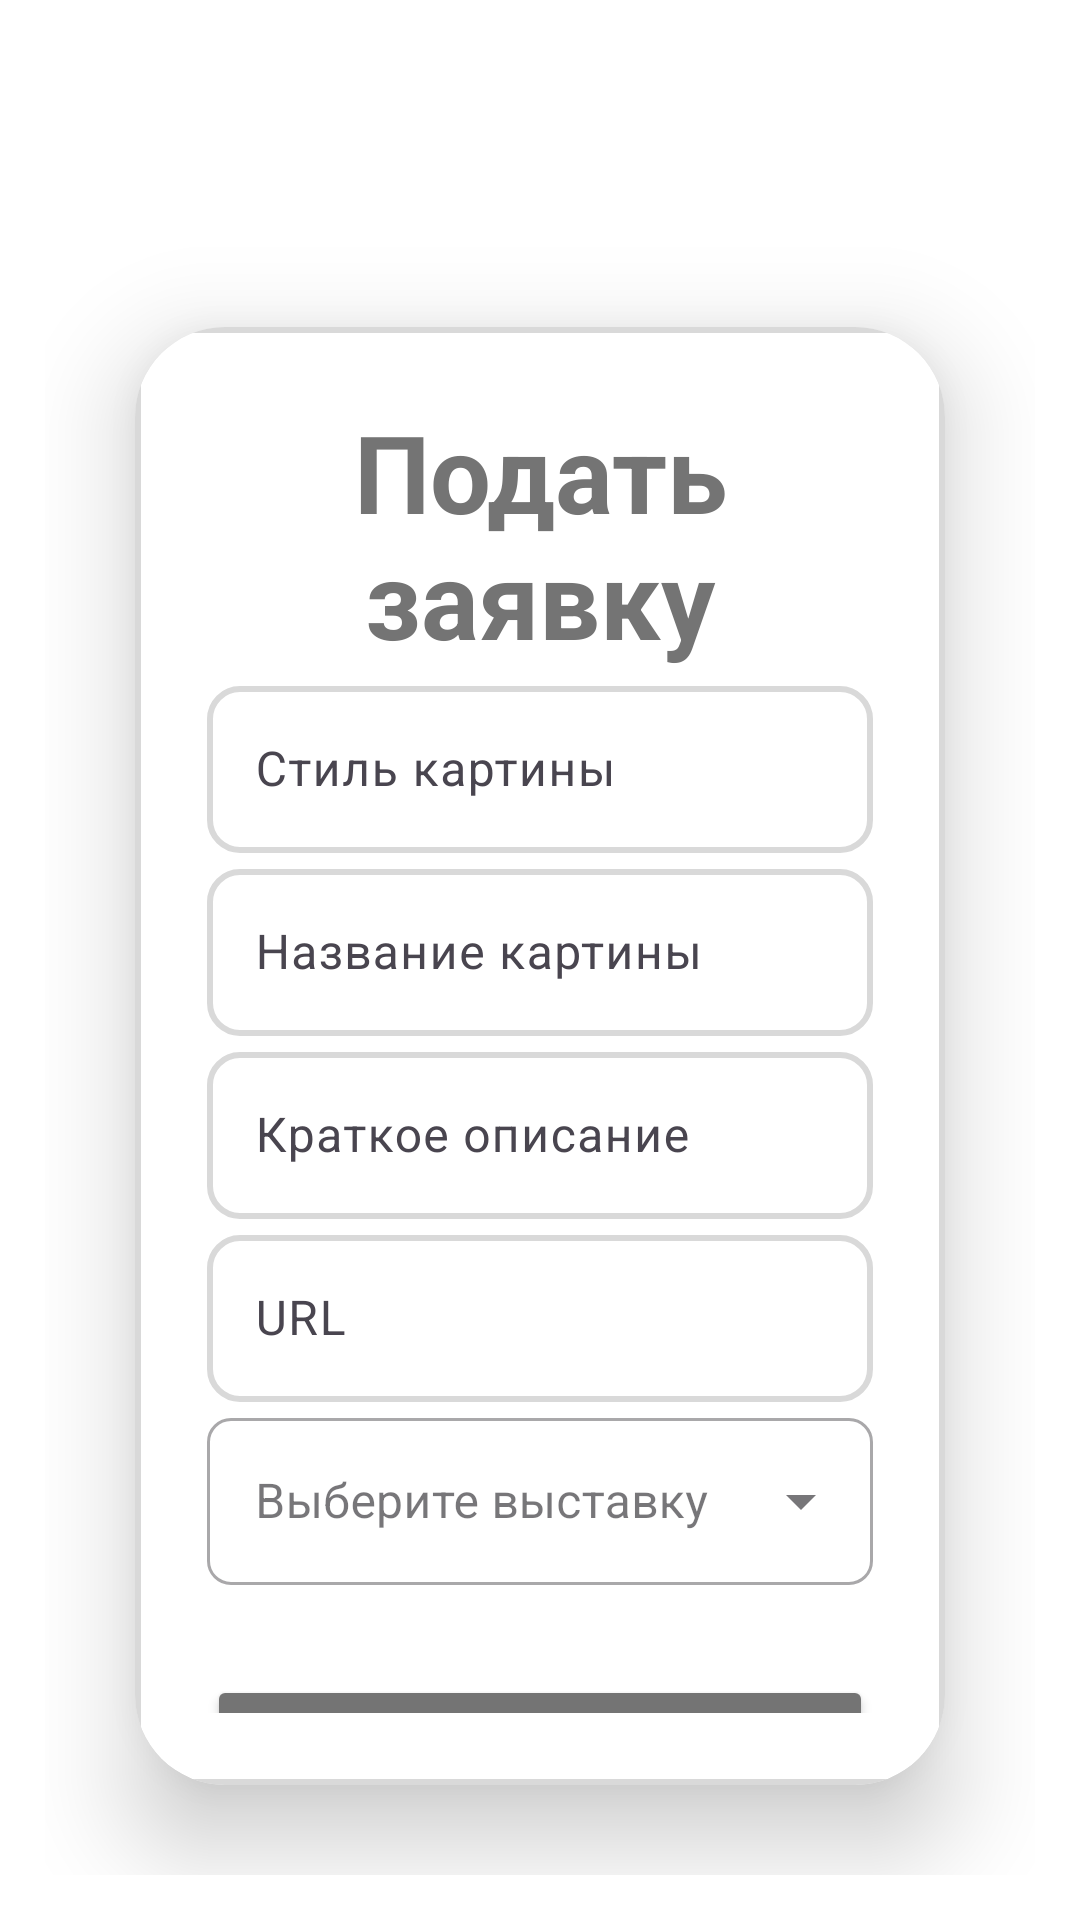

Produce the Android XML layout that renders to this screen, including the resource entries it uses.
<!-- AndroidManifest.xml: application theme Theme.Exhibitionapp -->
<!-- res/layout/fragment_app_for_artists.xml -->
<?xml version="1.0" encoding="utf-8"?>
<LinearLayout xmlns:android="http://schemas.android.com/apk/res/android"
    xmlns:tools="http://schemas.android.com/tools"
    android:layout_width="match_parent"
    android:layout_height="match_parent"
    xmlns:app="http://schemas.android.com/apk/res-auto"
    android:orientation="vertical"
    android:gravity="center"
    android:padding="15dp"
    tools:context=".AppForArtistsFragment"
    android:background="@color/white">

    
    <RelativeLayout
        android:layout_width="match_parent"
        android:layout_height="wrap_content"
        android:layout_marginBottom="16dp">

        <ImageButton
            android:id="@+id/btn_back"
            android:layout_width="48dp"
            android:layout_height="48dp"
            android:layout_alignParentStart="true"
            android:background="?attr/selectableItemBackgroundBorderless"
            android:src="@drawable/ic_arrow_back"
            android:contentDescription="Назад"
            android:padding="12dp" />

    </RelativeLayout>

    <androidx.cardview.widget.CardView
        android:layout_width="match_parent"
        android:layout_height="wrap_content"
        android:layout_margin="30dp"
        app:cardCornerRadius="30dp"
        app:cardElevation="20dp">

        <LinearLayout
            android:layout_width="match_parent"
            android:layout_height="wrap_content"
            android:orientation="vertical"
            android:layout_gravity="center_horizontal"
            android:padding="24dp"
            android:background="@drawable/border">

            <TextView
                android:layout_width="match_parent"
                android:layout_height="wrap_content"
                android:textSize="36sp"
                android:textAlignment="center"
                android:textStyle="bold"
                android:textColor="@color/dark_gray"
                android:text="Подать заявку"/>


            
            <com.google.android.material.textfield.TextInputLayout
                android:layout_width="match_parent"
                android:layout_height="wrap_content">

                <com.google.android.material.textfield.TextInputEditText
                    android:id="@+id/artist_style"
                    android:hint="Стиль картины"
                    android:layout_width="match_parent"
                    android:layout_height="wrap_content"
                    android:background="@drawable/border"/>
            </com.google.android.material.textfield.TextInputLayout>

            
            <com.google.android.material.textfield.TextInputLayout
                android:layout_width="match_parent"
                android:layout_height="wrap_content">

                <com.google.android.material.textfield.TextInputEditText
                    android:id="@+id/artist_painting_title"
                    android:hint="Название картины"
                    android:layout_width="match_parent"
                    android:layout_height="wrap_content"
                    android:background="@drawable/border"/>
            </com.google.android.material.textfield.TextInputLayout>

            
            <com.google.android.material.textfield.TextInputLayout
                android:layout_width="match_parent"
                android:layout_height="wrap_content">

                <com.google.android.material.textfield.TextInputEditText
                    android:id="@+id/artist_painting_description"
                    android:hint="Краткое описание"
                    android:layout_width="match_parent"
                    android:layout_height="wrap_content"
                    android:background="@drawable/border"/>
            </com.google.android.material.textfield.TextInputLayout>

            
            <com.google.android.material.textfield.TextInputLayout
                android:layout_width="match_parent"
                android:layout_height="wrap_content">

                <com.google.android.material.textfield.TextInputEditText
                    android:id="@+id/artist_painting"
                    android:hint="URL"
                    android:layout_width="match_parent"
                    android:layout_height="wrap_content"
                    android:background="@drawable/border"/>
            </com.google.android.material.textfield.TextInputLayout>


            
            <com.google.android.material.textfield.TextInputLayout
                android:id="@+id/exhibitionDropdownLayout"
                style="@style/Widget.MaterialComponents.TextInputLayout.OutlinedBox.ExposedDropdownMenu"
                android:layout_width="match_parent"
                android:layout_height="wrap_content"
                app:boxBackgroundMode="outline"
                app:boxCornerRadiusTopStart="8dp"
                app:boxCornerRadiusTopEnd="8dp"
                app:boxCornerRadiusBottomStart="8dp"
                app:boxCornerRadiusBottomEnd="8dp"
                android:hint="Выберите выставку">

                <AutoCompleteTextView
                    android:id="@+id/exhibitionSpinner"
                    android:layout_width="match_parent"
                    android:layout_height="wrap_content"
                    android:focusable="false"
                    android:importantForAutofill="no"
                    android:inputType="none" />
            </com.google.android.material.textfield.TextInputLayout>

            <ProgressBar
                android:id="@+id/progressBar"
                android:visibility="gone"
                android:layout_width="wrap_content"
                android:layout_height="wrap_content"
                android:layout_gravity="center_horizontal"/>

            <Button
                android:id="@+id/btn_submit_application"
                android:layout_width="match_parent"
                android:layout_height="60dp"
                android:layout_marginTop="30dp"
                app:cornerRadius="10dp"
                android:textSize="18sp"
                android:textAlignment="center"
                android:textStyle="bold"
                android:backgroundTint="@color/dark_gray"
                android:textColor="@color/white"
                android:text="Подать заявку" />

        </LinearLayout>
    </androidx.cardview.widget.CardView>

</LinearLayout>
<!-- resources referenced by this layout -->
<resources>
  <color name="dark_gray">#747474</color>
  <color name="white">#FFFFFFFF</color>
  <!-- drawable border (drawable) -->
  <?xml version="1.0" encoding="utf-8"?>
  <shape xmlns:android="http://schemas.android.com/apk/res/android"
      android:shape="rectangle">
      <stroke
          android:width="2dp"
          android:color="@color/light_grey"/>
      <corners
          android:radius="10dp"/>
      
  
  </shape>
  <style name="Theme.Exhibitionapp" parent="Base.Theme.Exhibitionapp" />
  <color name="light_grey">#D9D9D9</color>
  <style name="Base.Theme.Exhibitionapp" parent="Theme.Material3.DayNight.NoActionBar">
          
          
      </style>
</resources>
